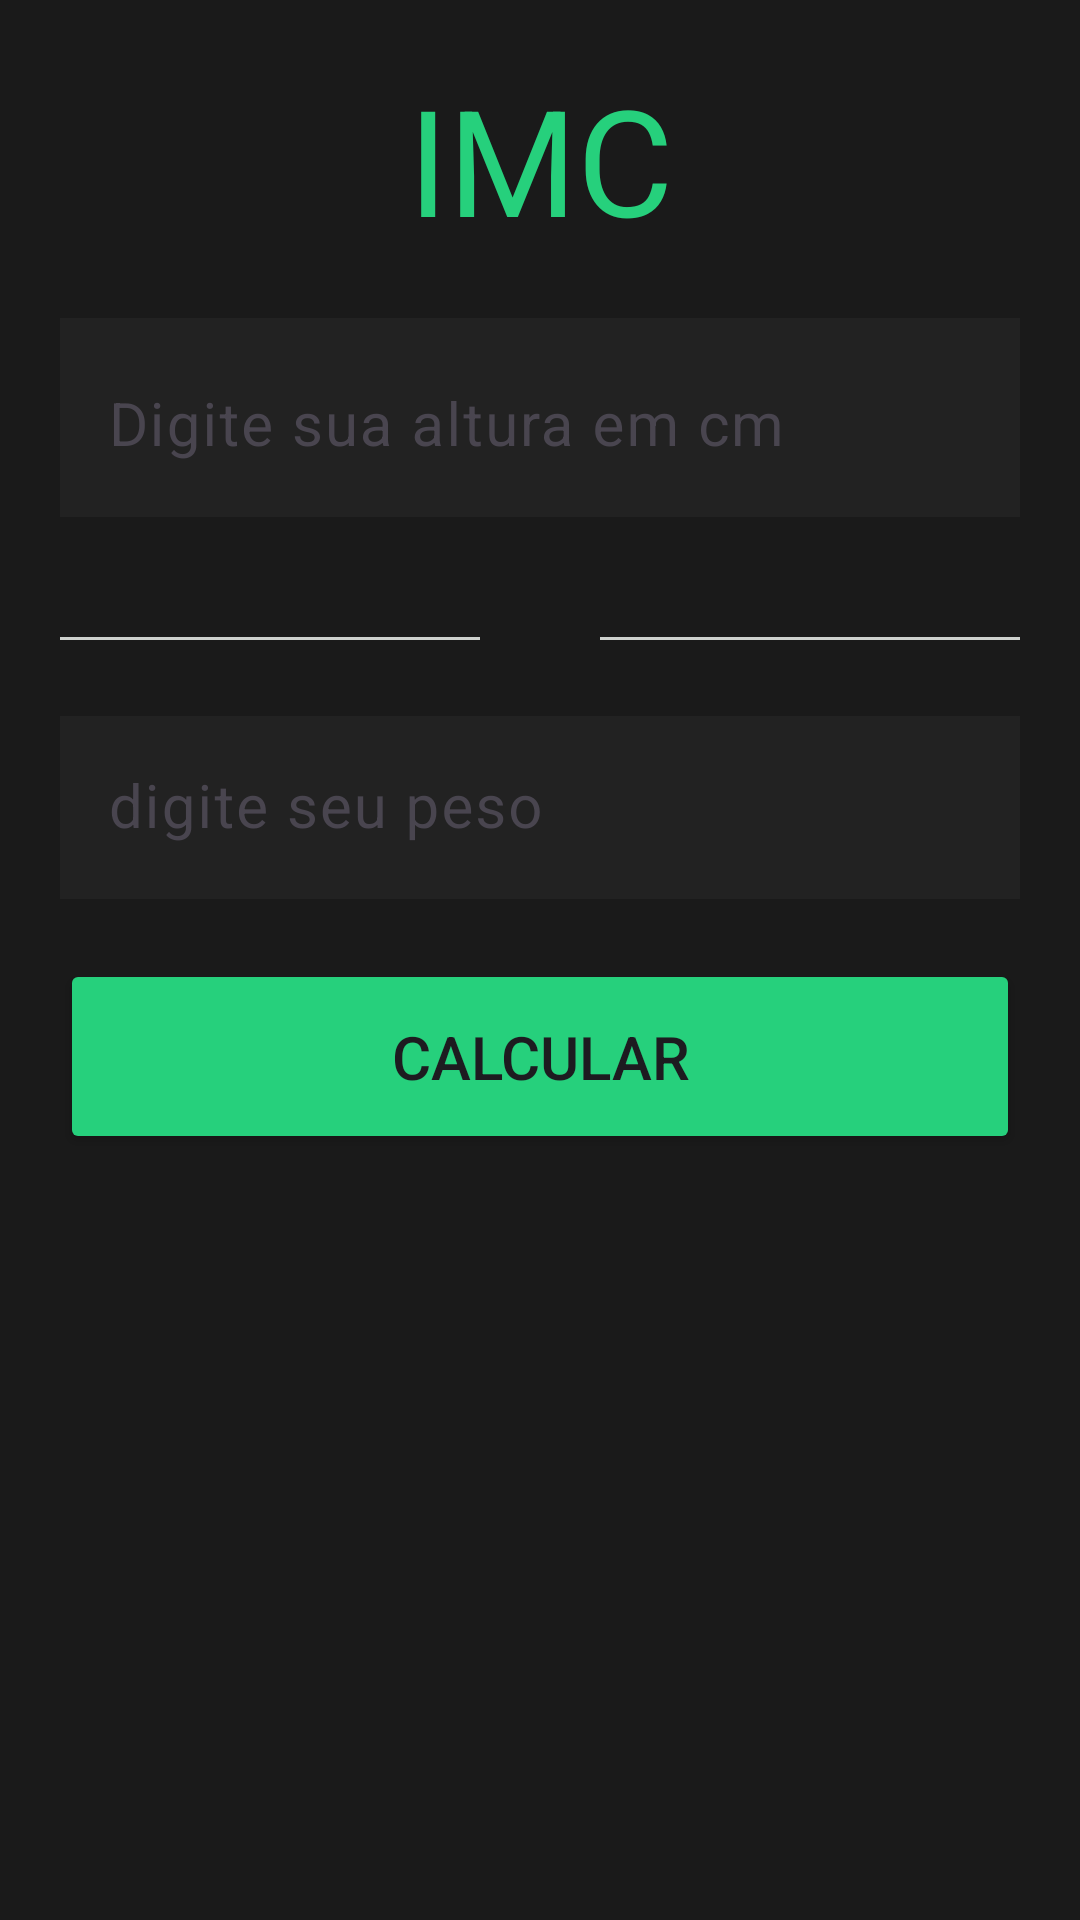

Write the Android layout XML for this screen, with the resource values it uses.
<!-- AndroidManifest.xml: application theme Theme.AppImc -->
<!-- res/layout/activity_main.xml -->
<LinearLayout xmlns:android="http://schemas.android.com/apk/res/android"
    xmlns:app="http://schemas.android.com/apk/res-auto"
    xmlns:tools="http://schemas.android.com/tools"
    android:id="@+id/main"
    android:layout_width="match_parent"
    android:layout_height="match_parent"
    android:background="@color/black"
    android:orientation="vertical"
    android:padding="20dp"
    tools:context=".MainActivity">


    <TextView
        android:textColor="@color/green"
        android:id="@+id/title"
        android:layout_width="match_parent"
        android:layout_height="wrap_content"
        android:textAlignment="center"
        android:text="@string/Title"
        android:textSize="24pt"
        tools:layout_editor_absoluteX=""
        tools:layout_editor_absoluteY="80dp"
       android:layout_marginBottom="20dp" />

    <com.google.android.material.textfield.TextInputLayout
        android:id="@+id/textInputLayout1"
        android:layout_width="match_parent"
        android:layout_height="wrap_content"
        app:boxBackgroundMode="outline"
        app:boxStrokeColor="@color/green"
        app:boxStrokeWidth="2dp"
        android:background="@color/greyBack"
        android:layout_marginBottom="20dp"
        >

        <com.google.android.material.textfield.TextInputEditText
            android:id="@+id/inputAltura"
            android:layout_width="match_parent"
            android:layout_height="wrap_content"
            android:textColor="@color/white"
            android:textSize="20sp"
            android:background="#444444"
            android:textColorHint="@color/white"
            android:hint="@string/digite_sua_altura"
            android:inputType="numberDecimal"
            android:backgroundTint="@android:color/transparent" />
    </com.google.android.material.textfield.TextInputLayout>

    <LinearLayout
        android:layout_width="match_parent"
        android:layout_height="wrap_content"
        android:orientation="horizontal"
        android:gravity="center"
        android:weightSum="1"
      >

        <com.google.android.material.divider.MaterialDivider
            android:layout_width="0dp"
            android:layout_height="1dp"
            app:dividerColor="@color/grey"
            android:layout_margin="20dp"
            android:layout_weight="0.6"
            />

        <com.google.android.material.divider.MaterialDivider
            android:layout_width="0dp"
            android:layout_height="1dp"
            app:dividerColor="@color/grey"
            android:layout_margin="20dp"
            android:layout_weight="0.6"
            />

    </LinearLayout>

    <com.google.android.material.textfield.TextInputLayout
        android:id="@+id/textInputLayout2"
        android:layout_width="match_parent"
        android:layout_height="wrap_content"
        app:boxBackgroundMode="outline"
        app:boxStrokeWidth="2dp"
        android:layout_marginBottom="20dp"
        app:boxBackgroundColor="@color/greyBack"
        app:boxStrokeColor="@color/green"
        >

        <com.google.android.material.textfield.TextInputEditText
            android:id="@+id/inputPeso"
            android:layout_width="match_parent"
            android:layout_height="wrap_content"
            android:textColor="@color/white"
            android:textSize="20sp"
            android:textColorHint="@color/white"
            android:hint="@string/digite_se_peso"
            android:inputType="numberDecimal"
            android:background="@color/greyBack" />
    </com.google.android.material.textfield.TextInputLayout>





    <Button
        android:id="@+id/btnCalcular"
        android:layout_width="match_parent"
        android:layout_height="65dp"
        android:text="@string/calcular"
        android:backgroundTint="@color/green"
        android:textSize="20dp"
        />



</LinearLayout>
<!-- resources referenced by this layout -->
<resources>
  <color name="black">#1A1A1A</color>
  <color name="green">#26D07C</color>
  <color name="grey">#CED1CE</color>
  <color name="greyBack">#222222</color>
  <color name="white">#FFFFFFFF</color>
  <string name="Title">IMC</string>
  <string name="calcular">Calcular</string>
  <string name="digite_se_peso">digite seu peso</string>
  <string name="digite_sua_altura">Digite sua altura em cm</string>
  <style name="Theme.AppImc" parent="Base.Theme.AppImc" />
  <style name="Base.Theme.AppImc" parent="Theme.Material3.DayNight.NoActionBar">
          
          
          <item name="colorPrimary">@color/green</item>
          
          <item name="android:textColorHint">@color/grey</item>
      </style>
</resources>
